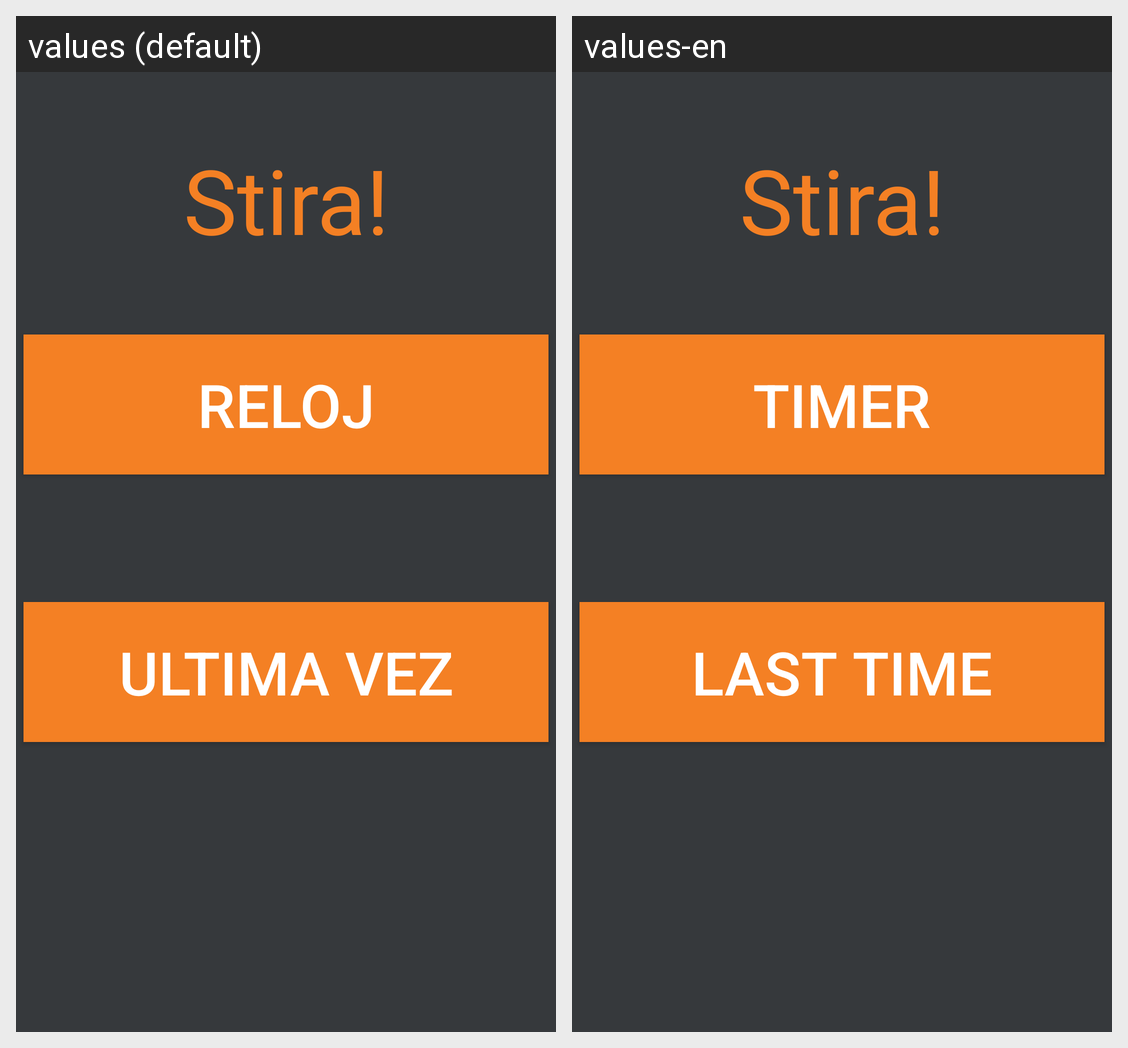

The Android screen above is rendered under two locales of the same app. Produce the string resources it draws, with the default and per-locale values.
Android screen res/layout/activity_main.xml rendered under 2 locales, left to right: values (default), values-en. Device: Nexus 5 (rendered at 1080×1920; each locale shown at half size, 540×960, under a caption strip naming it); theme AppTheme.
Strings drawn on this screen, with the default value and each locale's value (text and hints the layout hard-codes, and strings that could not be matched under every locale, appear in the picture but are not listed):

app_name
  values: Stira!
  values-en: Stira!

temporizador
  values: Reloj
  values-en: Timer

ultimo
  values: Ultima Vez
  values-en: Last time
